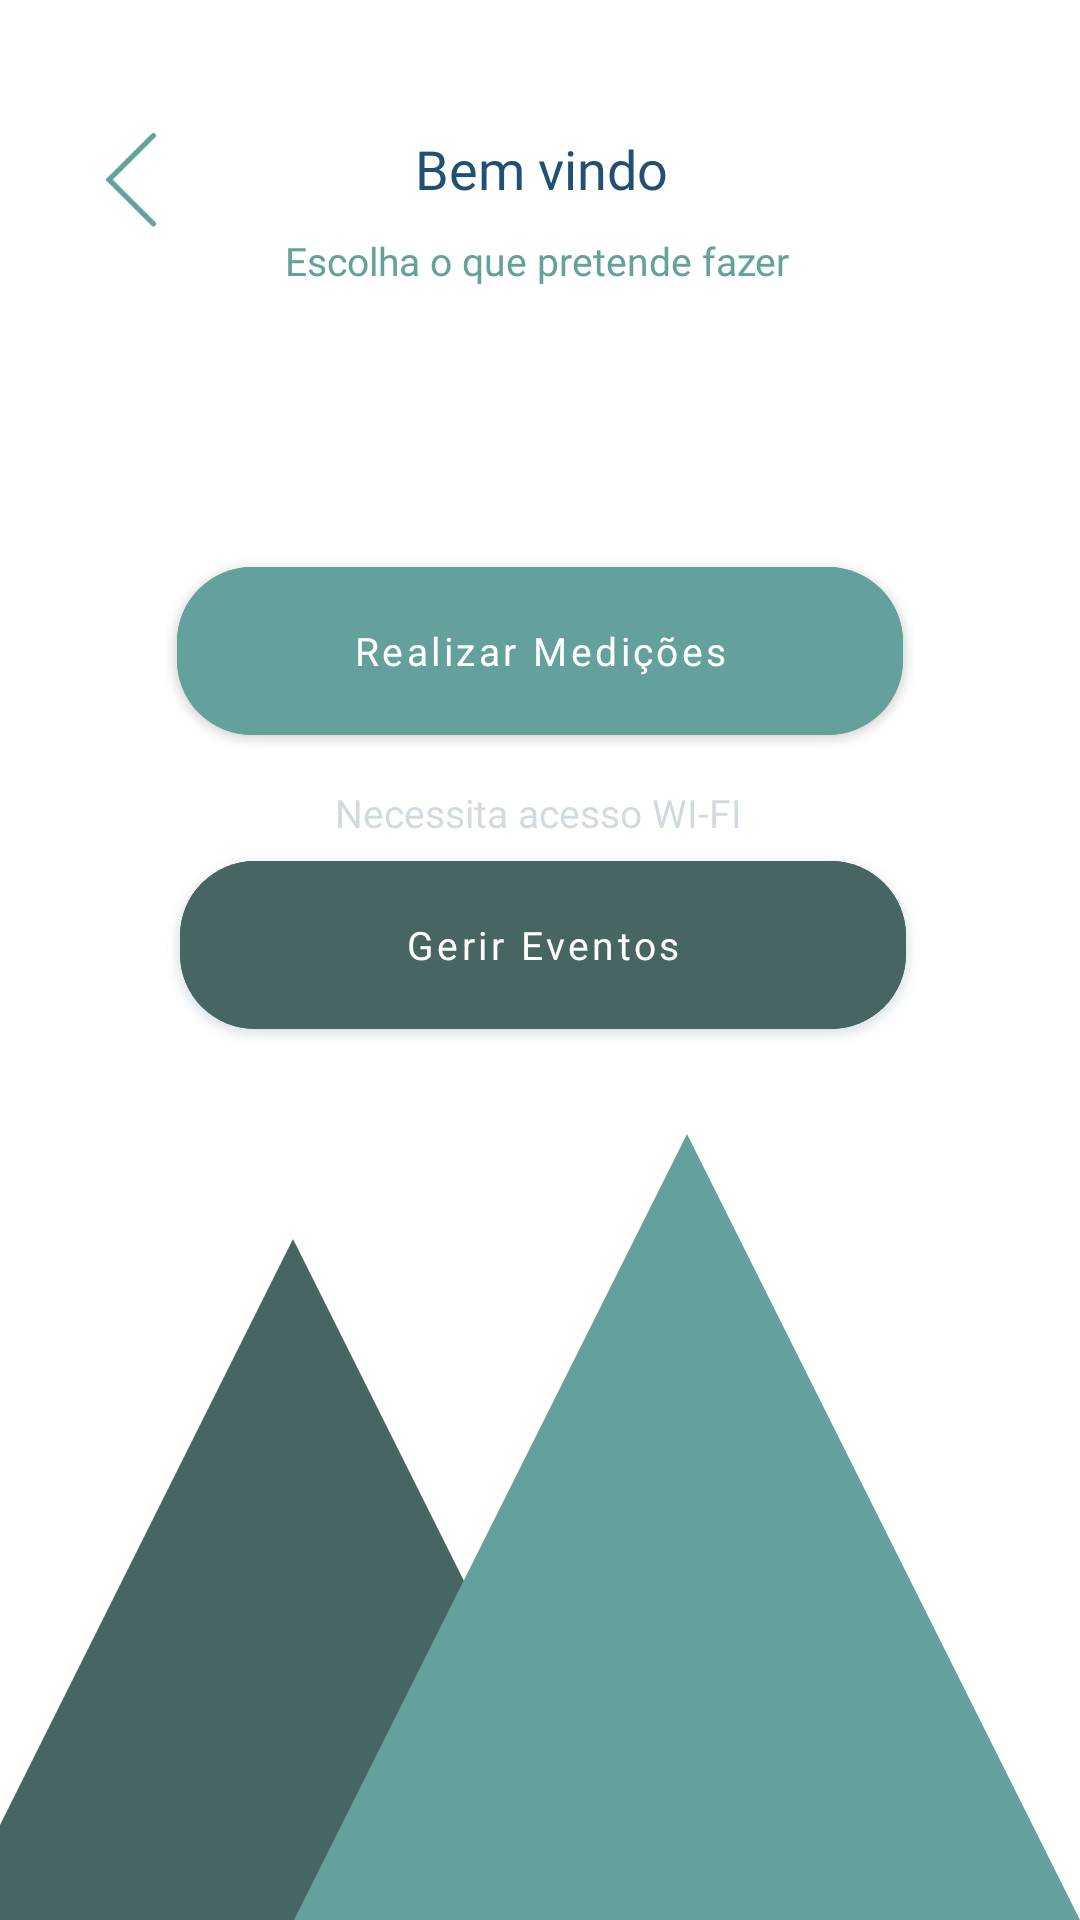

Android layout source for this screen:
<!-- AndroidManifest.xml: application theme Theme.Grupo2 -->
<!-- res/layout/fragment_menu.xml -->
<?xml version="1.0" encoding="utf-8"?>
<RelativeLayout
    xmlns:android="http://schemas.android.com/apk/res/android"
    xmlns:app="http://schemas.android.com/apk/res-auto"
    xmlns:tools="http://schemas.android.com/tools"
    android:layout_width="match_parent"
    android:layout_height="match_parent"
    android:background="@color/white"
    tools:context=".menu.MainActivity">

    

    

    

    

    <ImageView
        android:id="@+id/montanhaescura"
        android:layout_width="585dp"
        android:layout_height="611dp"
        android:layout_alignParentStart="true"
        android:layout_alignParentTop="true"
        android:layout_alignParentEnd="true"
        android:layout_alignParentBottom="true"
        android:layout_centerHorizontal="true"
        android:layout_marginStart="-170dp"
        android:layout_marginTop="413dp"
        android:layout_marginEnd="-5dp"
        android:layout_marginBottom="-292dp"
        android:src="@drawable/montanhagg"
        app:tint="#466563" />


    <ImageView
        android:id="@+id/voltarLogin"
        android:layout_width="32dp"
        android:layout_height="32dp"
        android:layout_alignParentStart="true"
        android:layout_alignParentTop="true"
        android:layout_marginStart="28dp"
        android:layout_marginTop="44dp"
        android:src="@drawable/voltar" />


    <TextView

        android:id="@+id/textView2"
        android:layout_width="match_parent"
        android:layout_height="wrap_content"
        android:layout_alignParentStart="true"
        android:layout_alignParentTop="true"
        android:layout_alignParentEnd="true"
        android:layout_marginStart="0dp"
        android:layout_marginTop="257dp"
        android:layout_marginEnd="1dp"
        android:fontFamily="@font/poppins_normal"
        android:gravity="center_horizontal"
        android:padding="5dp"
        android:text="Necessita acesso WI-FI"
        android:textAlignment="center"
        android:textColor="#36205072"
        android:textSize="13sp" />

    <com.google.android.material.button.MaterialButton
        android:id="@+id/btMedicoes"
        android:layout_width="293dp"
        android:layout_height="68dp"
        android:layout_alignParentStart="true"
        android:layout_alignParentTop="true"
        android:layout_alignParentEnd="true"
        android:layout_centerHorizontal="true"
        android:layout_marginStart="59dp"
        android:layout_marginTop="183dp"
        android:layout_marginEnd="59dp"
        android:backgroundTint="@color/verde"
        android:fontFamily="@font/poppins_normal"
        android:shadowColor="@color/black"
        android:text="Realizar Medições"
        android:textAllCaps="false"
        android:textColor="@color/white"
        android:textSize="13sp"
        app:cornerRadius="25dp" />

    <com.google.android.material.button.MaterialButton
        android:id="@+id/btEventos"
        android:layout_width="293dp"
        android:layout_height="68dp"
        android:outlineAmbientShadowColor="@color/azul_marinho"
        android:outlineSpotShadowColor="@color/azul_marinho"
        android:layout_alignParentStart="true"
        android:layout_alignParentTop="true"
        android:layout_alignParentEnd="true"
        android:layout_centerHorizontal="true"
        android:layout_marginStart="60dp"
        android:layout_marginTop="281dp"
        android:layout_marginEnd="58dp"
        android:layout_marginBottom="30dp"
        android:backgroundTint="#466563"
        android:fontFamily="@font/poppins_normal"
        android:shadowColor="@color/black"
        android:text="Gerir Eventos"
        android:textAllCaps="false"
        android:textColor="@color/white"
        android:textSize="13sp"
        app:cornerRadius="25dp" />


    <TextView
        android:layout_width="match_parent"
        android:layout_height="wrap_content"
        android:layout_alignParentStart="true"
        android:layout_alignParentTop="true"
        android:layout_alignParentEnd="true"
        android:layout_marginStart="1dp"
        android:layout_marginTop="39dp"
        android:layout_marginEnd="0dp"
        android:fontFamily="@font/poppins_normal"
        android:gravity="center_horizontal"
        android:padding="5dp"
        android:text="Bem vindo"
        android:textColor="@color/azul_marinho"
        android:textSize="18sp" />

    <TextView
        android:layout_width="match_parent"
        android:layout_height="wrap_content"
        android:layout_alignParentStart="true"
        android:layout_alignParentTop="true"
        android:layout_alignParentEnd="true"
        android:layout_marginStart="-2dp"
        android:layout_marginTop="73dp"
        android:layout_marginEnd="0dp"
        android:fontFamily="@font/poppins_normal"
        android:gravity="center_horizontal"
        android:padding="5dp"
        android:text="Escolha o que pretende fazer"
        android:textAlignment="center"
        android:textColor="@color/verde"
        android:textSize="13sp" />

    <ImageView
        android:id="@+id/montanhaclara"
        android:layout_width="wrap_content"
        android:layout_height="541dp"
        android:layout_alignParentStart="true"
        android:layout_alignParentTop="true"
        android:layout_alignParentEnd="true"
        android:layout_alignParentBottom="true"
        android:layout_centerHorizontal="true"
        android:layout_marginStart="-27dp"
        android:layout_marginTop="378dp"
        android:layout_marginEnd="-125dp"
        android:layout_marginBottom="-187dp"
        android:src="@drawable/montanhagg" />


</RelativeLayout>
<!-- resources referenced by this layout -->
<resources>
  <color name="azul_marinho">#205072</color>
  <color name="black">#FF000000</color>
  <color name="verde">#64A19D</color>
  <color name="white">#FFFFFFFF</color>
  <!-- drawable montanhagg (drawable) -->
  <vector xmlns:android="http://schemas.android.com/apk/res/android"
      android:width="40dp"
      android:height="40dp"
      android:tint="@color/verde"
      android:viewportHeight="100"
      android:viewportWidth="100">
      <group android:name="triableGroup">
          <path
              android:name="triangle"
              android:fillColor="@color/white"
              android:pathData="M 50 0 L 0 100 L 400 700 Z" />
        
      </group>
  </vector>
  <!-- drawable voltar: png bitmap (drawable, 1365 bytes) -->
  <style name="Theme.Grupo2" parent="Theme.MaterialComponents.DayNight.DarkActionBar">
          
          <item name="colorPrimary">@color/purple_500</item>
          <item name="colorPrimaryVariant">@color/purple_700</item>
          <item name="colorOnPrimary">@color/white</item>
          
          <item name="colorSecondary">@color/teal_200</item>
          <item name="colorSecondaryVariant">@color/teal_700</item>
          <item name="colorOnSecondary">@color/black</item>
          
          <item name="android:statusBarColor" tools:targetApi="l">?attr/colorPrimaryVariant</item>
          
      </style>
  <color name="purple_500">#FF6200EE</color>
  <color name="purple_700">#FF3700B3</color>
  <color name="teal_200">#FF03DAC5</color>
  <color name="teal_700">#FF018786</color>
</resources>
